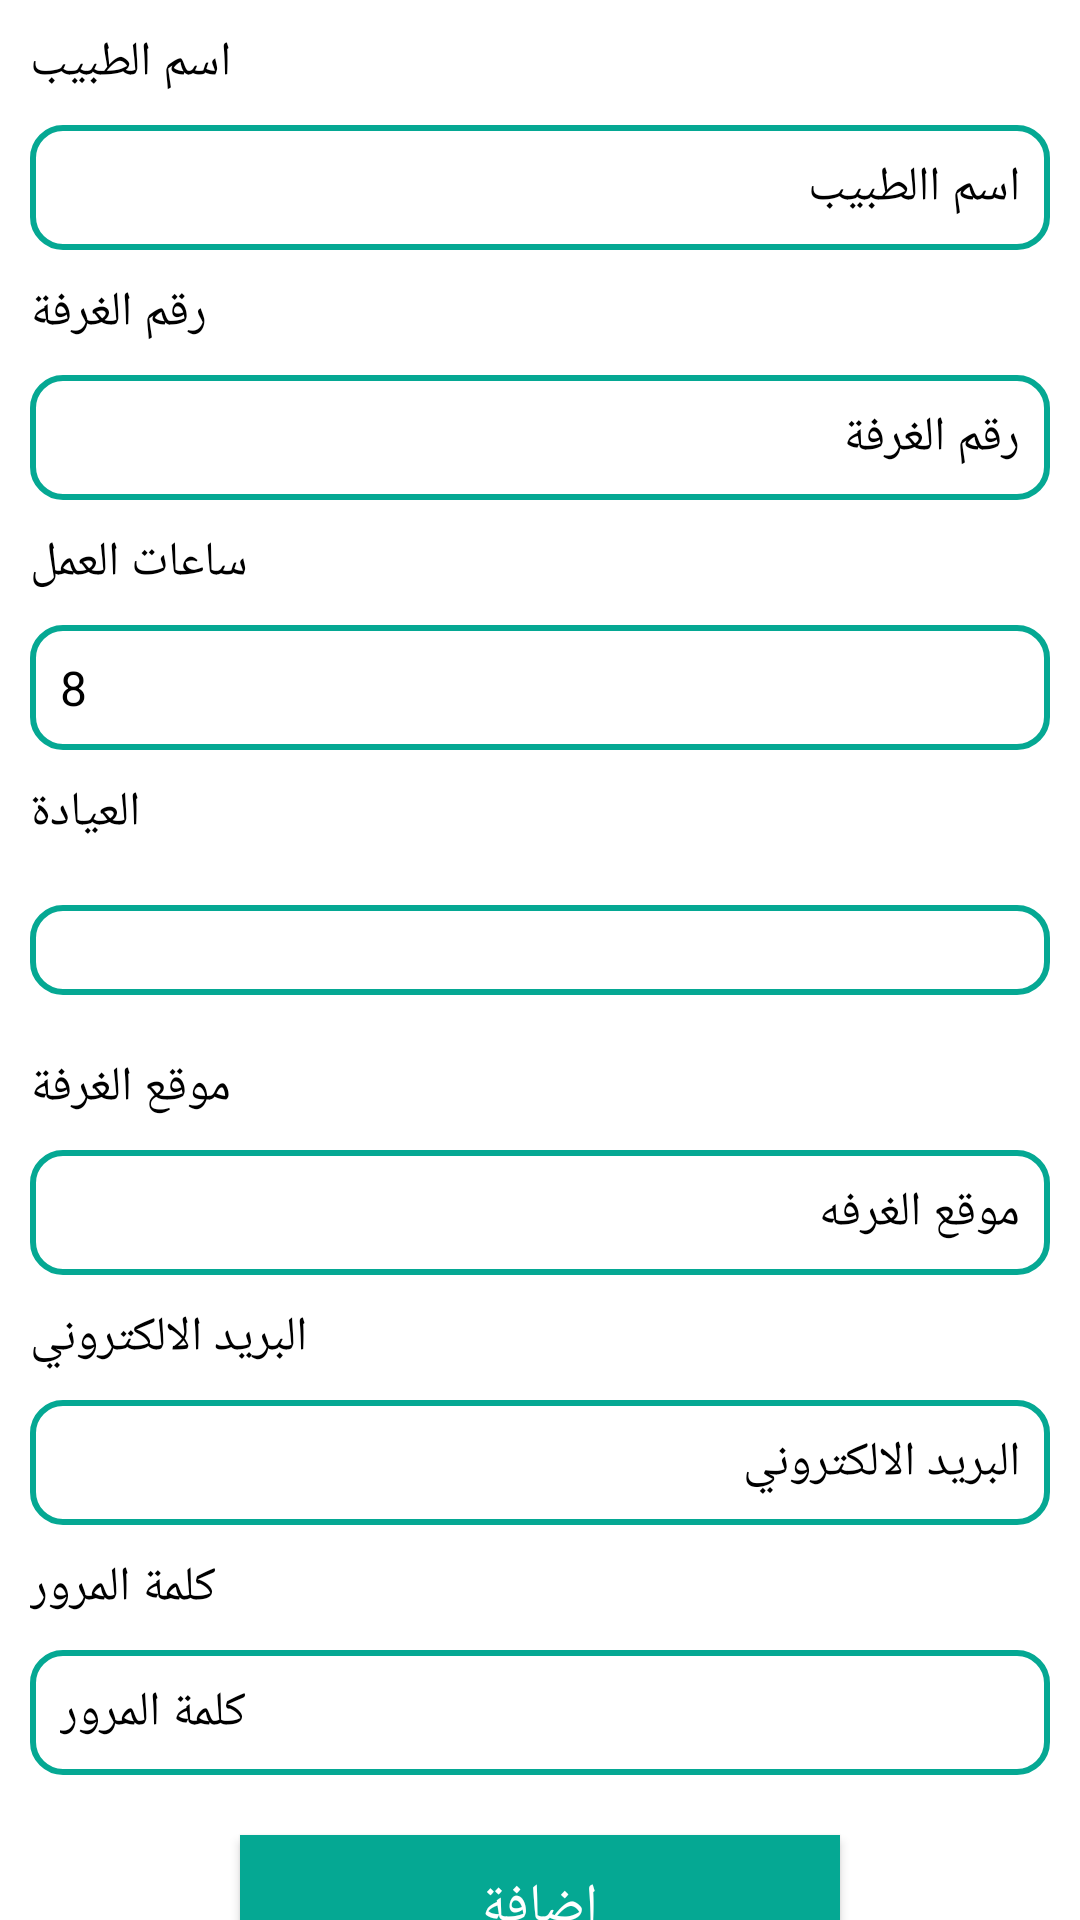

This screen was rendered from an Android layout file. Write that file and the resources it references.
<!-- AndroidManifest.xml: application theme Theme.Booking -->
<!-- res/layout/fragment_add_new_doctor.xml -->
<?xml version="1.0" encoding="utf-8"?>
<FrameLayout xmlns:android="http://schemas.android.com/apk/res/android"
    xmlns:tools="http://schemas.android.com/tools"
    android:layout_width="match_parent"
    android:layout_height="match_parent"
    tools:context=".hospital.add_new_doctor">

    <androidx.core.widget.NestedScrollView
        android:layout_width="match_parent"
        android:layout_height="match_parent"
        android:background="@color/white"
        >
        <LinearLayout
            android:layout_width="match_parent"
            android:layout_height="match_parent"
            android:orientation="vertical"
            >
            <TextView
                android:layout_width="wrap_content"
                android:layout_height="wrap_content"
                android:textSize="16dp"
                android:textColor="@color/black"
                android:text="اسم الطبيب"
                android:layout_margin="10dp"
                >
            </TextView>
            <EditText
                android:layout_width="match_parent"
                android:layout_height="wrap_content"
                android:textColor="@color/black"
                android:background="@drawable/edittext_shaps"
                android:textSize="16dp"
                android:hint="اسم االطبيب"
                android:textColorHint="@color/black"
                android:layout_marginRight="10dp"
                android:layout_marginLeft="10dp"
                android:padding="10dp"
                >
            </EditText>
            <TextView
                android:layout_width="wrap_content"
                android:layout_height="wrap_content"
                android:textSize="16dp"
                android:textColor="@color/black"
                android:text="رقم الغرفة"
                android:layout_margin="10dp"
                >
            </TextView>
            <EditText
                android:layout_width="match_parent"
                android:layout_height="wrap_content"
                android:textColor="@color/black"
                android:background="@drawable/edittext_shaps"
                android:textSize="16dp"
                android:hint="رقم الغرفة"
                android:textColorHint="@color/black"
                android:layout_marginRight="10dp"
                android:layout_marginLeft="10dp"
                android:padding="10dp"
                >
            </EditText>
            <TextView
                android:layout_width="wrap_content"
                android:layout_height="wrap_content"
                android:textSize="16dp"
                android:textColor="@color/black"
                android:text="ساعات العمل"
                android:layout_margin="10dp"
                >
            </TextView>
            <EditText
                android:layout_width="match_parent"
                android:layout_height="wrap_content"
                android:textColor="@color/black"
                android:background="@drawable/edittext_shaps"
                android:textSize="16dp"
                android:hint="8"
                android:inputType="number"
                android:textColorHint="@color/black"
                android:layout_marginRight="10dp"
                android:layout_marginLeft="10dp"
                android:padding="10dp"
                >
            </EditText>
            <TextView
                android:layout_width="wrap_content"
                android:layout_height="wrap_content"
                android:textSize="16dp"
                android:textColor="@color/black"
                android:text="العيادة"
                android:layout_margin="10dp"
                >
            </TextView>
            <Spinner
                android:layout_height="30dp"
                android:layout_width="match_parent"
                android:layout_marginEnd="10dp"
                android:layout_marginStart="10dp"
                android:layout_marginBottom="10dp"
                android:layout_marginTop="10dp"
                android:padding="5dp"
                android:id="@+id/hospital_add_doctor_clinic"
                android:background="@drawable/edittext_shaps"/>
            <TextView
                android:layout_width="wrap_content"
                android:layout_height="wrap_content"
                android:textSize="16dp"
                android:textColor="@color/black"
                android:text="موقع الغرفة"
                android:layout_margin="10dp"
                >
            </TextView>
            <EditText
                android:layout_width="match_parent"
                android:layout_height="wrap_content"
                android:textColor="@color/black"
                android:background="@drawable/edittext_shaps"
                android:textSize="16dp"
                android:hint="موقع الغرفه"
                android:inputType="text"
                android:textColorHint="@color/black"
                android:layout_marginRight="10dp"
                android:layout_marginLeft="10dp"
                android:padding="10dp"
                >
            </EditText>
            <TextView
                android:layout_width="wrap_content"
                android:layout_height="wrap_content"
                android:textSize="16dp"
                android:textColor="@color/black"
                android:text="البريد الالكتروني"
                android:layout_margin="10dp"
                >
            </TextView>
            <EditText
                android:layout_width="match_parent"
                android:layout_height="wrap_content"
                android:textColor="@color/black"
                android:background="@drawable/edittext_shaps"
                android:textSize="16dp"
                android:hint="البريد الالكتروني"
                android:inputType="textEmailAddress"
                android:textColorHint="@color/black"
                android:layout_marginRight="10dp"
                android:layout_marginLeft="10dp"
                android:padding="10dp"
                >
            </EditText><TextView
            android:layout_width="wrap_content"
            android:layout_height="wrap_content"
            android:textSize="16dp"
            android:textColor="@color/black"
            android:text="كلمة المرور"
            android:layout_margin="10dp"
            >
        </TextView>
            <EditText
                android:layout_width="match_parent"
                android:layout_height="wrap_content"
                android:textColor="@color/black"
                android:background="@drawable/edittext_shaps"
                android:textSize="16dp"
                android:hint="كلمة المرور"
                android:inputType="textPassword"
                android:textColorHint="@color/black"
                android:layout_marginRight="10dp"
                android:layout_marginLeft="10dp"
                android:padding="10dp"
                >
            </EditText>

                <androidx.appcompat.widget.AppCompatButton
                    android:layout_width="200dp"
                    android:layout_height="match_parent"
                    android:text="إضافة"
                    android:layout_marginTop="20dp"
                    android:textSize="18dp"
                    android:layout_gravity="center"
                    android:textColor="@color/white"
                    android:background="@color/color1"
                    android:layout_weight="1"
                    >
                </androidx.appcompat.widget.AppCompatButton>
        </LinearLayout>
    </androidx.core.widget.NestedScrollView>

</FrameLayout>
<!-- resources referenced by this layout -->
<resources>
  <color name="black">#FF000000</color>
  <color name="color1">#05a893</color>
  <color name="white">#FFFFFFFF</color>
  <!-- drawable edittext_shaps (drawable) -->
  <?xml version="1.0" encoding="utf-8"?>
  <shape xmlns:android="http://schemas.android.com/apk/res/android">
      <corners android:radius="10dp"
          >
      </corners>
      <stroke android:width="2dp"
          android:color="@color/color1"
          >
      </stroke>
  </shape>
  <style name="Theme.Booking" parent="Theme.MaterialComponents.DayNight.NoActionBar">
          
          <item name="colorPrimary">@color/color1</item>
          <item name="colorPrimaryVariant">@color/color1</item>
          <item name="colorOnPrimary">@color/white</item>
          
          <item name="colorSecondary">@color/teal_200</item>
          <item name="colorSecondaryVariant">@color/teal_700</item>
          <item name="colorOnSecondary">@color/black</item>
          
          <item name="android:statusBarColor" tools:targetApi="l">?attr/colorPrimaryVariant</item>
          
      </style>
  <color name="teal_200">#FF03DAC5</color>
  <color name="teal_700">#FF018786</color>
</resources>
